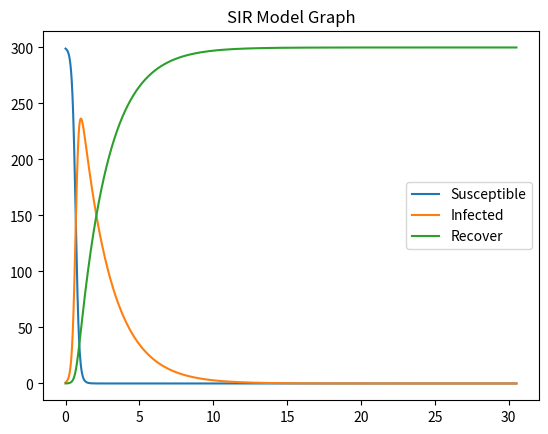

Write Python code to recreate this figure.
from decimal import Decimal


# constants and initial values
FLOAT_TYPE = False
DT = 0.01
λ = 0.03
γ = 0.5
END_TIME = 0
T = 0
S = 299
I = 1
R = 0


class SIR_MODELING:
    def __init__(self, DT: float, λ: float, γ: float, S: int, I: int=1, R: int=0, T: float=0, FLOAT_TYPE: bool=False, END_TIME: float=0):
        """
        make a SIR model and draw graphs with matplotlib, and save data to csv file

        :param DT: Time step
        :param λ: Infection rate
        :param γ: Recovery rate
        :param S: Initial susceptible
        :param I: Initial infected
        :param R: Initial recover
        :param T: Initial time
        :param FLOAT_TYPE: Select fixed/floating points True: fixed points/False: floating points
        :param END_TIME: End time
        """
        self.FLOAT_TYPE = FLOAT_TYPE
        self.DT = DT
        self.λ = λ
        self.γ = γ
        self.END_TIME = END_TIME
        self.t = [T]
        self.s = [S]
        self.i = [I]
        self.r = [R]
        self.dSdt_list = ["None"]
        self.dIdt_list = ["None"]
        self.dRdt_list = ["None"]
        if self.FLOAT_TYPE: # if fixed points
            self.decimalize()

    def modeling(self):
        """
        make SIR model with euler`s method
        """
        while True:
            self.t.append(self.t[-1] + self.DT)

            #get next S, I, R values
            self.s_output, self.dsdt_output = self.S_calc(λ=self.λ, s=self.s[-1], i=self.i[-1], DT=self.DT, dSdt_return=True)
            self.i_output, self.didt_output = self.I_calc(λ=self.λ, γ=self.γ, s=self.s[-1], i=self.i[-1], DT=self.DT, dIdt_return=True)
            self.r_output, self.drdt_output = self.R_calc(i=self.i[-1], γ=self.γ, r=self.r[-1], DT=self.DT, dRdt_return=True)

            #append S, I, R, dSdt, dIdt, and dRdt values to the list
            self.s.append(self.s_output)
            self.i.append(self.i_output)
            self.r.append(self.r_output)
            self.dSdt_list.append(self.dsdt_output)
            self.dIdt_list.append(self.didt_output)
            self.dRdt_list.append(self.drdt_output)

            # if end time is reached, break or if everyone is recovered, break
            if self.END_TIME:
                if self.t[-1] >= self.END_TIME:
                    break
            if self.FLOAT_TYPE:
                if self.r[-1] >= self.s[0] + self.i[0] + self.r[0] - Decimal(0.0001):
                    break
            else:
                if self.r[-1] >= self.s[0] + self.i[0] + self.r[0] - 0.0001:
                    break

    def render_graph(self):
        """
        render graph with matplotlib.pyplot
        """
        import matplotlib.pyplot as plt

        plt.figure(dpi=400)
        plt.title("SIR Model Graph")
        plt.plot(self.t, self.s, label='Susceptible')
        plt.plot(self.t, self.i, label='Infected')
        plt.plot(self.t, self.r, label='Recover')
        plt.legend()
        plt.show()

        del plt

    def save_data(self):
        """
        save datas into csv file named "data.csv"
        """
        import csv

        self.f = open('data.csv', 'w', encoding='utf-8', newline='')
        self.wr = csv.writer(self.f)
        self.wr.writerow(['Time', 'S', 'I', 'R', 'dSdt', 'dIdt', 'dRdt'])
        for i in range(len(self.t)):
            self.wr.writerow([self.t[i], self.s[i], self.i[i], self.r[i], self.dSdt_list[i], self.dIdt_list[i], self.dRdt_list[i]])
        self.f.close()

        del csv

    def decimalize(self):
        """
        make all varients to decimal type
        """
        self.t = self.Decimalize(self.t)
        self.s = self.Decimalize(self.s)
        self.i = self.Decimalize(self.i)
        self.r = self.Decimalize(self.r)
        self.DT = self.Decimalize(self.DT)
        self.λ = self.Decimalize(self.λ)
        self.γ = self.Decimalize(self.γ)

    @staticmethod
    def dSdt(λ: float | Decimal, s: float | Decimal, i: float | Decimal) -> float | Decimal:
        """
        calculate dSdt(delta Susceptible / delta time)

        :param λ: Infection rate
        :param s: previous Susceptible
        :param i: previous Infected
        :return: -λ(Infection rate) * s * i
        """
        return -λ * s * i
    @staticmethod
    def dIdt(λ: float | Decimal, γ: float | Decimal, s: float | Decimal, i: float | Decimal) -> float | Decimal:
        """
        calculate dIdt(delta Infected / delta time)

        :param λ: Infection rate
        :param γ: Recovery rate
        :param s: previous Susceptible
        :param i: previous Infected
        :return: -λ(Infection rate) * s * i - γ(Recovery rate) * i
        """
        return λ * s * i - γ * i
    @staticmethod
    def dRdt(γ: float | Decimal, i: float | Decimal) -> float | Decimal:
        """
        calculate dRdt(delta Recovery / delta time)

        :param γ: Recovery rate
        :param i: previous Infected
        :return: γ(Recover rate) * i
        """
        return γ * i

    @classmethod
    def S_calc(cls, λ: float | Decimal, s: float | Decimal, i: float | Decimal, DT: float | Decimal, dSdt_return=False) -> float | Decimal:
        """
        calculate next Susceptible

        :param λ: Infection rate
        :param s: previous Susceptible
        :param i: previous Infected
        :param DT: time step
        :param dSdt_return: If true, it returns current dSdt value
        :return: next Susceptible, current dSdt value(If dSdt_return = True)
        """
        if dSdt_return:
            return s + cls.dSdt(λ, s, i) * DT, cls.dSdt(λ, s, i)
        else:
            return s + cls.dSdt(λ, s, i) * DT
    @classmethod
    def I_calc(cls, λ: float | Decimal, γ: float | Decimal, s: float | Decimal, i: float | Decimal, DT: float | Decimal, dIdt_return=False) -> float | Decimal:
        """
        calculate next Infected

        :param λ: Infection rate
        :param γ: Recovery rate
        :param s: previous Susceptible
        :param i: previous Infected
        :param DT: time step
        :param dIdt_return: If true, it returns current dIdt value
        :return: next Infected, current dIdt value(If dIdt_return = True)
        """
        if dIdt_return:
            return i + cls.dIdt(λ, γ, s, i) * DT, cls.dIdt(λ, γ, s, i)
        else:
            return i + cls.dIdt(λ, γ, s, i) * DT
    @classmethod
    def R_calc(cls, γ: float | Decimal, i: float | Decimal, r: float | Decimal, DT: float | Decimal, dRdt_return=False) -> float | Decimal:
        """
        calculate next Recovery

        :param γ: Recovery rate
        :param i: previous Infected
        :param r: previous Recovery
        :param DT: time step
        :param dRdt_return: If true, it returns current dRdt value
        :return: next Recovery, current dRdt value(If dRdt_return = True)
        """
        if dRdt_return:
            return r + cls.dRdt(γ, i) * DT, cls.dRdt(γ, i)
        else:
            return r + cls.dRdt(γ, i) * DT

    @staticmethod
    def Decimalize(input: list | int | float) -> list | Decimal:
        """
        make input(number, list) into decimal.Decimal object

        :param input: number or list that is going to be Decimal object
        :return: If number, it becomes Decimal object and if list, its contents become all Decimal objects
        """
        if type(input) == list:
            output = input.copy()
            for i in range(len(input)):
                output[i] = Decimal(f'{input[i]}')
            return output
        elif type(input) == int or type(input) == float:
            output = Decimal(f'{input}')
            return output


if __name__ == '__main__':
    model = SIR_MODELING(DT=DT, λ=λ, γ=γ, S=S, I=I, R=R, T=T, FLOAT_TYPE=FLOAT_TYPE, END_TIME=END_TIME)
    model.modeling()
    model.render_graph()
    model.save_data()
